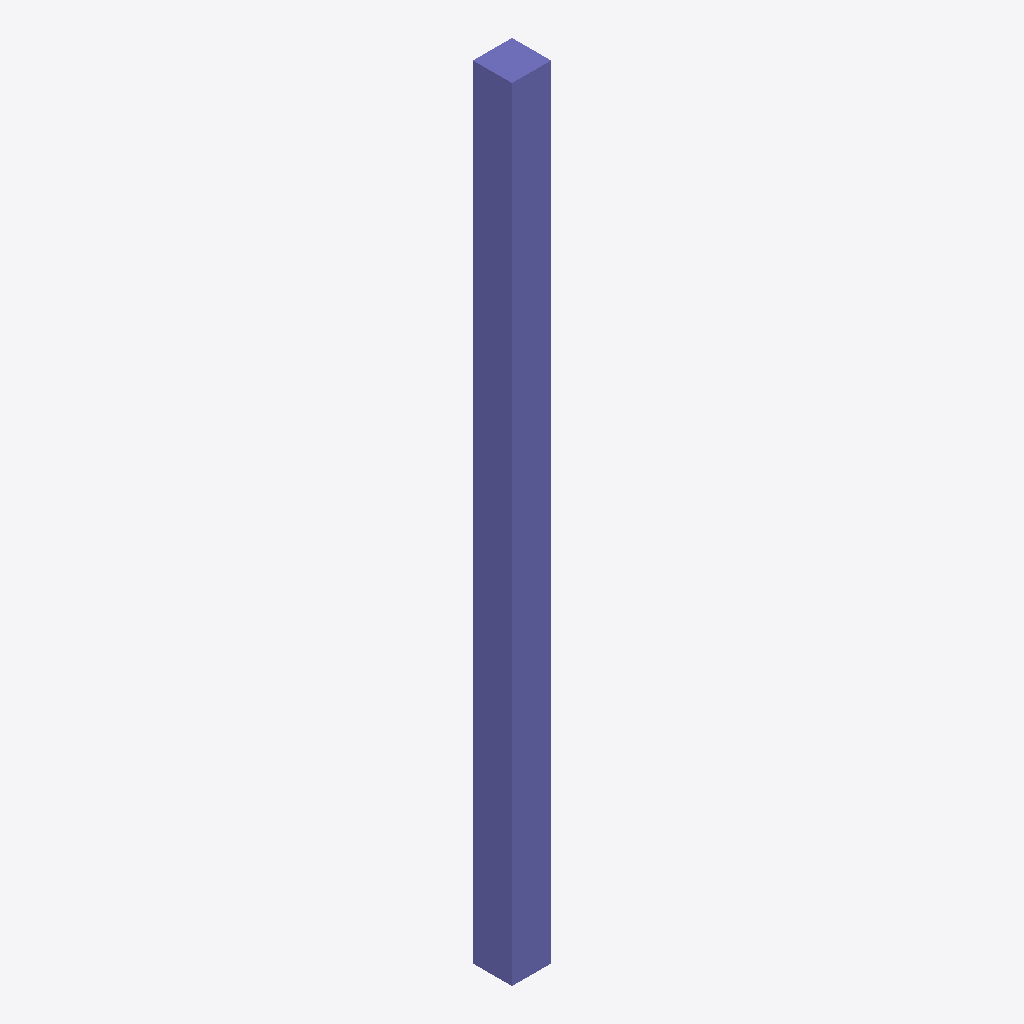
Isometric view of an IFC building model (IFC-SPF (STEP), schema IFC4, length unit metre), seen from the south-west, elements coloured by IFC class: 1 column (violet).
Extent 0.3 m × 0.3 m × 6.0 m (x, y, z). Elements (1): 1 IfcColumn.

HEADER;
FILE_DESCRIPTION(('ViewDefinition [ReferenceView_V1.2]','RevitIdentifiers [ContentGUID: 9ec95425-bc5b-4c93-af4d-f834b4735986, VersionGUID: 717149da-86e3-445b-9672-afe07dc4e0a8, NumberOfSaves: 2]','CoordinateReference [CoordinateBase: Shared Coordinates, ProjectSite: Intern]','ExchangeRequirement [Architecture]'),'2;1');
FILE_NAME('v4.ifc','2025-08-29T14:34:37+01:00',('Sebastian Esser','sebastian.esser@tum.de'),('Technical University of Munich'),'ODA SDAI 25.12','Autodesk Revit 26.1.0.35 (ENG) - IFC 26.1.0.35','Chair of Computing in Civil and Building Enginee');
FILE_SCHEMA(('IFC4'));
ENDSEC;
DATA;
#30=IFCPROJECT('2UoLGbl5jCawzD_3HBZAPs',#19,'2018_01',$,$,'','Projekt  Status',(#25),#69);
#36=IFCSITE('2UoLGbl5jCawzD_3HBZAPq',#19,'Default',$,$,#35,$,$,.ELEMENT.,(48,8,15,359802),(11,34,47,783432),0.0,$,$);
#64=IFCCOLUMN('0z_4zNovzBm8Q6XCSr_q5N',#19,'STB Stütze - rechteckig:STB 300 x 300:2520812',$,'STB Stütze - rechteckig:STB 300 x 300',#63,#60,'2520812',.COLUMN.);
ENDSEC;
